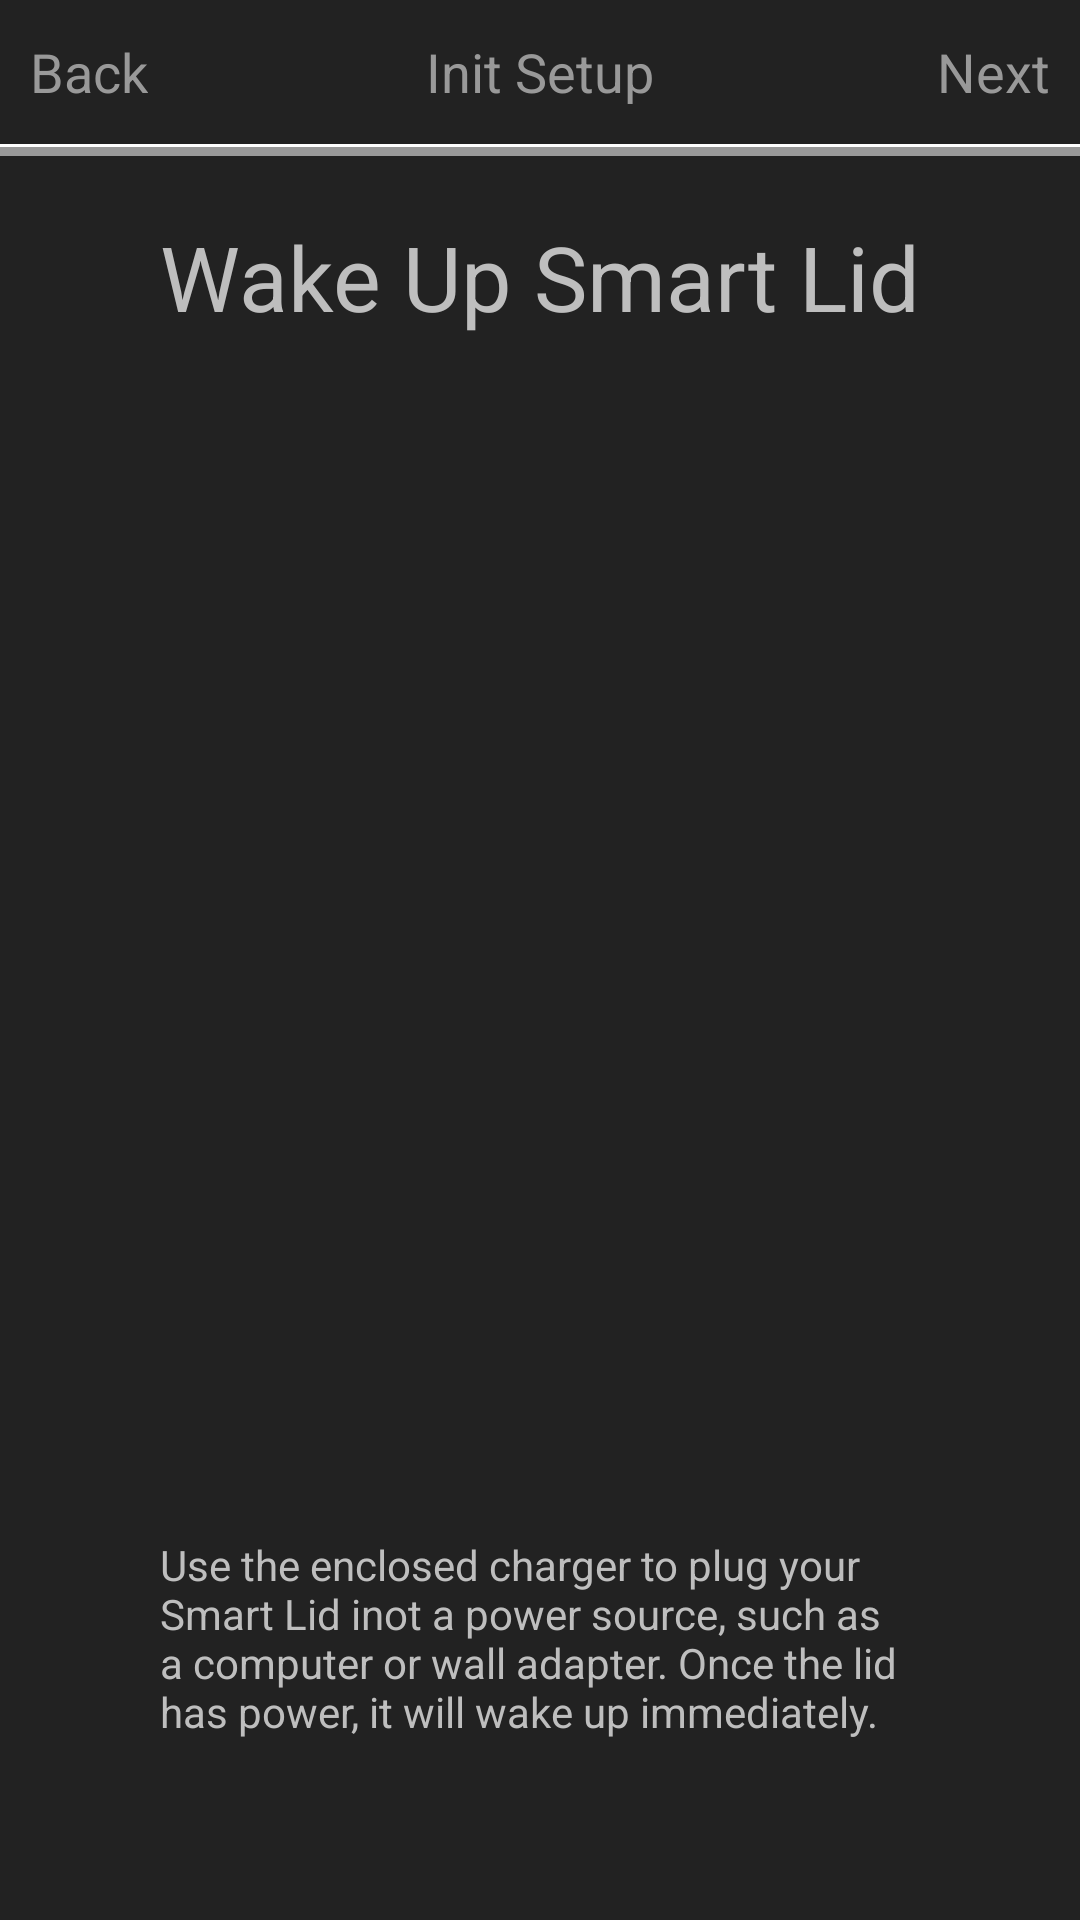

This screen was rendered from an Android layout file. Write that file and the resources it references.
<!-- AndroidManifest.xml: activity theme AppTheme -->
<!-- res/layout/activity_init_setup.xml -->
<?xml version="1.0" encoding="utf-8"?>
<RelativeLayout xmlns:android="http://schemas.android.com/apk/res/android"
    xmlns:tools="http://schemas.android.com/tools"
    android:layout_width="match_parent"
    android:layout_height="match_parent"
    android:background="#222222"
    tools:context=".InitSetup.InitSetupActivity">

    <RelativeLayout
        android:layout_width="match_parent"
        android:layout_height="?android:attr/actionBarSize"
        android:layout_alignParentTop="true"
        android:layout_alignParentRight="true"
        android:layout_alignParentEnd="true"
        android:background="#222222"
        android:id="@+id/actionbar">
        <TextView
            android:layout_width="wrap_content"
            android:layout_height="wrap_content"
            android:textAppearance="?android:attr/textAppearanceMedium"
            android:text="Back"
            android:textColor="#FF999999"
            android:layout_marginLeft="10dp"
            android:id="@+id/cancel"
            android:layout_centerVertical="true"
            android:layout_alignParentLeft="true"
            android:layout_alignParentStart="true" />
        <TextView
            android:layout_width="wrap_content"
            android:layout_height="wrap_content"
            android:textAppearance="?android:attr/textAppearanceMedium"
            android:text="Next"
            android:textColor="#FF999999"
            android:id="@+id/next"
            android:layout_alignTop="@+id/cancel"
            android:layout_centerVertical="true"
            android:layout_alignParentRight="true"
            android:layout_marginRight="10dp"
            android:layout_marginEnd="10dp" />
        <TextView
            android:layout_width="wrap_content"
            android:layout_height="wrap_content"
            android:textAppearance="?android:attr/textAppearanceMedium"
            android:text="Init Setup"
            android:textColor="#FF999999"
            android:id="@+id/init_setup"
            android:layout_alignTop="@+id/cancel"
            android:layout_centerVertical="true"
            android:layout_centerHorizontal="true" />
    </RelativeLayout>
    <View
        android:id="@+id/view"
        android:layout_width="match_parent"
        android:layout_height="1dp"
        android:background="#FFFFFFFF"
        android:layout_below="@id/actionbar"
        android:layout_alignParentLeft="true"
        android:layout_alignParentStart="true" />
    <View
        android:layout_width="match_parent"
        android:layout_height="3dp"
        android:background="#FF999999"
        android:layout_below="@id/view"
        android:layout_alignParentLeft="true"
        android:layout_alignParentStart="true"
        android:id="@+id/view1" />

    <TextView
        android:layout_width="wrap_content"
        android:layout_height="wrap_content"
        android:textSize="30sp"
        android:text="Wake Up Smart Lid"
        android:id="@+id/textView4"
        android:layout_below="@+id/view1"
        android:layout_centerHorizontal="true"
        android:layout_marginTop="20dp" />

    <TextView
        android:layout_width="wrap_content"
        android:layout_height="wrap_content"
        android:textAppearance="?android:attr/textAppearanceSmall"
        android:text="@string/wake_up_lid_info"
        android:id="@+id/textView5"
        android:layout_marginBottom="60dp"
        android:layout_alignParentBottom="true"
        android:layout_alignLeft="@+id/textView4"
        android:layout_alignStart="@+id/textView4"
        android:layout_alignRight="@+id/textView4"
        android:layout_alignEnd="@+id/textView4" />
</RelativeLayout>
<!-- resources referenced by this layout -->
<resources>
  <string name="wake_up_lid_info">Use the enclosed charger to plug your Smart Lid inot a power source, such as a computer or wall adapter. Once the lid has power, it will wake up immediately.</string>
  <style name="AppTheme" parent="@android:style/Theme.Holo">
          
          <item name="colorPrimary">@color/colorPrimary</item>
          <item name="colorPrimaryDark">@color/colorPrimaryDark</item>
          <item name="colorAccent">@color/colorAccent</item>
          <item name="android:windowActionBar">false</item>
          <item name="android:windowNoTitle">true</item>
      </style>
  <color name="colorPrimary">#3F51B5</color>
  <color name="colorPrimaryDark">#303F9F</color>
  <color name="colorAccent">#FF4081</color>
</resources>
